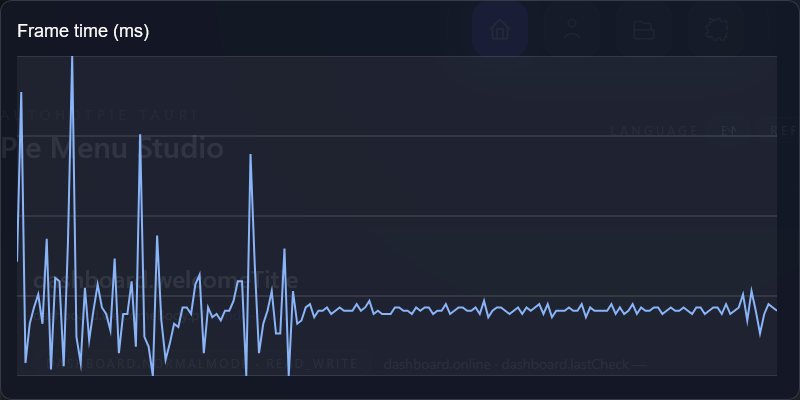

The data file committed next to this chart (first rows):
frame, index, frame_time_ms
1, 0, 46
2, 1, 98
3, 2, 15
4, 3, 27
5, 4, 32
6, 5, 36
7, 6, 27
8, 7, 53
9, 8, 13
10, 9, 41
11, 10, 40
12, 11, 14
13, 12, 52
14, 13, 109
15, 14, 23
16, 15, 15
17, 16, 38
18, 17, 22
19, 18, 31
20, 19, 39
21, 20, 32
22, 21, 30
23, 22, 25
24, 23, 47
25, 24, 18
26, 25, 30
27, 26, 30
28, 27, 40
29, 28, 20
30, 29, 85
31, 30, 23
32, 31, 20
33, 32, 11
34, 33, 54
35, 34, 28
36, 35, 16
37, 36, 21
38, 37, 27
39, 38, 26
40, 39, 32
41, 40, 32
42, 41, 30
43, 42, 39
44, 43, 42
45, 44, 18
46, 45, 32
47, 46, 29
48, 47, 30
49, 48, 28
50, 49, 31
51, 50, 31
52, 51, 34
53, 52, 40
54, 53, 40
55, 54, 11
56, 55, 79
57, 56, 45
58, 57, 18
59, 58, 27
60, 59, 31
... 120 more rows
